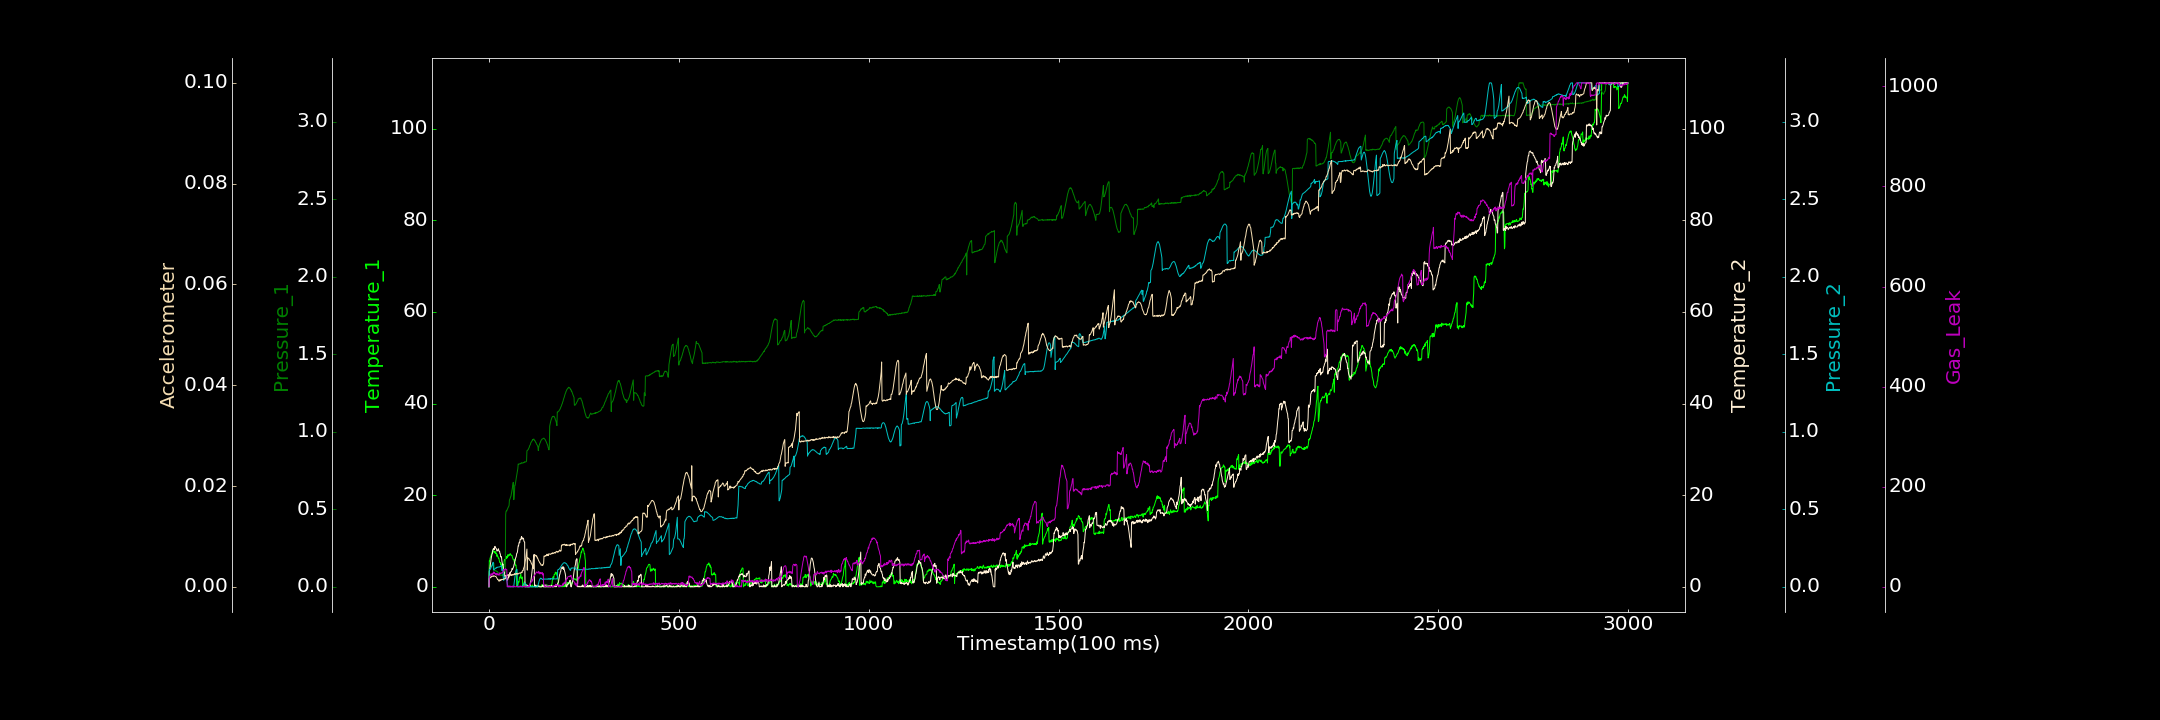

Values plotted in this chart, from the file beside it:
0.000000000, 0.000000000, 0.000181994, 0.027270338, 0.000000000, 0.000000000, 0.320404658
1, 5.732, 0.1281, 3.347, 0.1092, 0.001706, 18.96
2, 5.635, 0.1259, 3.721, 0.1128, 0.001775, 21.35
3, 6.237, 0.1296, 4.302, 0.1121, 0.001774, 21.76
4, 6.47, 0.129, 4.994, 0.1172, 0.00178, 22.08
5, 6.69, 0.1329, 5.666, 0.1199, 0.002005, 25.84
6, 6.888, 0.1367, 6.238, 0.1273, 0.001927, 26.15
7, 7.21, 0.1351, 6.688, 0.1324, 0.002067, 25.24
8, 7.376, 0.1424, 7.14, 0.1371, 0.002094, 22.73
9, 7.68, 0.1415, 7.24, 0.1451, 0.002058, 26.09
10, 8.068, 0.1462, 7.889, 0.151, 0.002107, 24.8
11, 7.756, 0.1482, 8.184, 0.1579, 0.002177, 27.18
12, 7.578, 0.1494, 8.391, 0.1086, 0.002073, 29.66
13, 7.64, 0.1514, 8.373, 0.1098, 0.002132, 25.91
14, 7.705, 0.1026, 8.107, 0.1123, 0.002139, 28.64
15, 7.449, 0.1018, 8.714, 0.1142, 0.002168, 26.67
16, 7.76, 0.104, 8.832, 0.1169, 0.0021, 27.15
17, 7.227, 0.103, 8.6, 0.1178, 0.002036, 24.8
18, 7.454, 0.1053, 8.466, 0.1205, 0.002044, 26.49
19, 7.301, 0.1021, 8.311, 0.1236, 0.001973, 26.95
20, 7.315, 0.1009, 8.281, 0.1215, 0.001843, 25.42
21, 6.645, 0.09735, 7.794, 0.1262, 0.001757, 23.12
22, 6.974, 0.09922, 7.843, 0.1249, 0.001625, 26.21
23, 6.702, 0.09409, 7.954, 0.1263, 0.001443, 26.47
24, 6.348, 0.09155, 8.157, 0.1268, 0.001468, 25.58
25, 6.208, 0.09077, 8.317, 0.1273, 0.001246, 23.95
26, 6.251, 0.08665, 7.835, 0.1278, 0.001172, 23.47
27, 5.809, 0.08734, 7.773, 0.1271, 0.001083, 22.96
28, 5.441, 0.08063, 7.765, 0.1291, 0.001389, 27.49
29, 5.282, 0.08129, 7.251, 0.1293, 0.001335, 28.12
30, 5.324, 0.08072, 7.182, 0.13, 0.001324, 27.37
31, 4.801, 0.07371, 6.51, 0.1338, 0.001208, 26.39
32, 5.006, 0.07513, 6.592, 0.1336, 0.001491, 26.71
33, 4.91, 0.07661, 6.518, 0.1381, 0.001404, 27.49
34, 4.568, 0.07457, 5.683, 0.1054, 0.00142, 28.1
35, 4.917, 0.07174, 5.171, 0.1068, 0.001468, 28.85
36, 3.968, 0.07501, 4.746, 0.1106, 0.001441, 27.81
37, 4.241, 0.07958, 4.94, 0.114, 0.001427, 30.94
38, 4.233, 0.07573, 4.24, 0.04254, 0.001516, 33.72
39, 4.285, 0.08291, 3.538, 0.0418, 0.001523, 32.63
40, 5.477, 0.08349, 3.221, 0.05126, 0.001583, 35.24
41, 5.976, 0.08995, 3.045, 0.0585, 0.001612, 34.64
42, 5.697, 0.08733, 2.233, 0.06398, 0.001545, 34.45
43, 5.966, 0.09402, 2.381, 0.06469, 0.001602, 33.69
44, 6.163, 0.4671, 2.38, 0.06569, 0.00164, 36.24
45, 6.106, 0.4864, 2.277, 0.06036, 0.002062, 34.77
46, 6.577, 0.4904, 2.122, 0.04953, 0.002151, 34.55
47, 6.236, 0.4894, 1.932, 0.0411, 0.002222, 34.4
48, 6.637, 0.498, 1.409, 0.02418, 0.002259, 0.000000000
49, 6.477, 0.5022, 1.59, 0.01054, 0.002351, 0.6872
50, 7.006, 0.5093, 1.658, 0.000000000, 0.002258, 0.000000000
51, 6.707, 0.514, 2.221, 0.000000000, 0.002418, 0.1709
52, 6.759, 0.5183, 2.118, 0.000000000, 0.002385, 1.826
53, 7.006, 0.5254, 2.14, 0.001049, 0.002167, 0.000000000
54, 7.104, 0.5604, 2.573, 0.000000000, 0.002329, 0.8621
55, 6.888, 0.5636, 3.082, 0.0002268, 0.002326, 1.811
56, 7.25, 0.572, 2.936, 0.000000000, 0.00242, 0.000000000
57, 7.141, 0.5799, 3.225, 0.000000000, 0.002307, 0.000000000
58, 7.008, 0.5845, 3.322, 0.000000000, 0.002478, 1.343
59, 6.813, 0.5985, 3.349, 0.000000000, 0.002281, 0.000000000
60, 6.823, 0.6118, 3.603, 0.002218, 0.002239, 0.1339
... 2,939 more rows
